The GitHub repository Jhomar1158-ux/proyecto003-clasificacion-keras-tf contains a labelled image folder "raw-img" with 3 categories: HP logo, Logitech logo, Intel logo. Examples follow, each with its label.

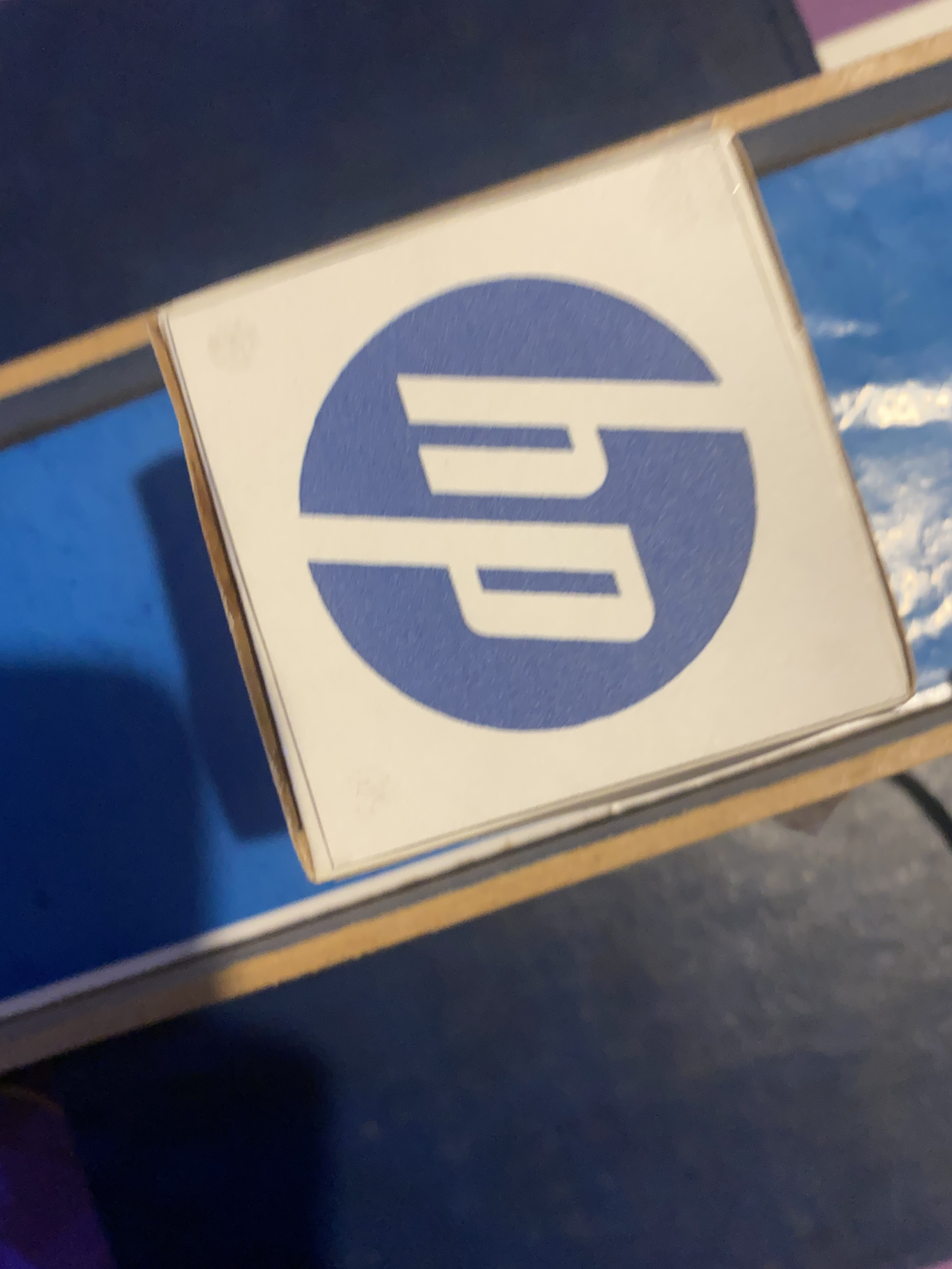
Label: HP logo

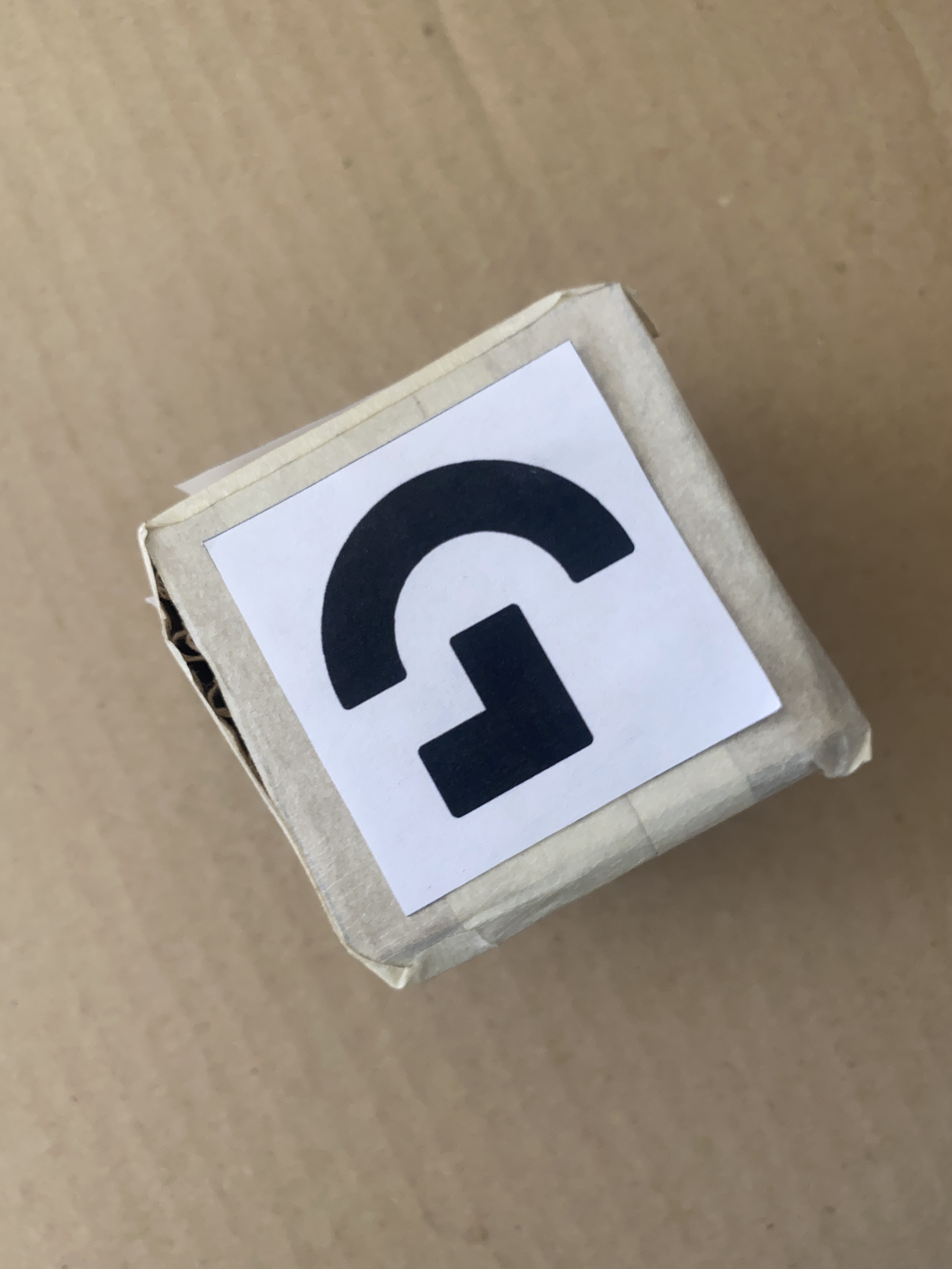
Label: Logitech logo

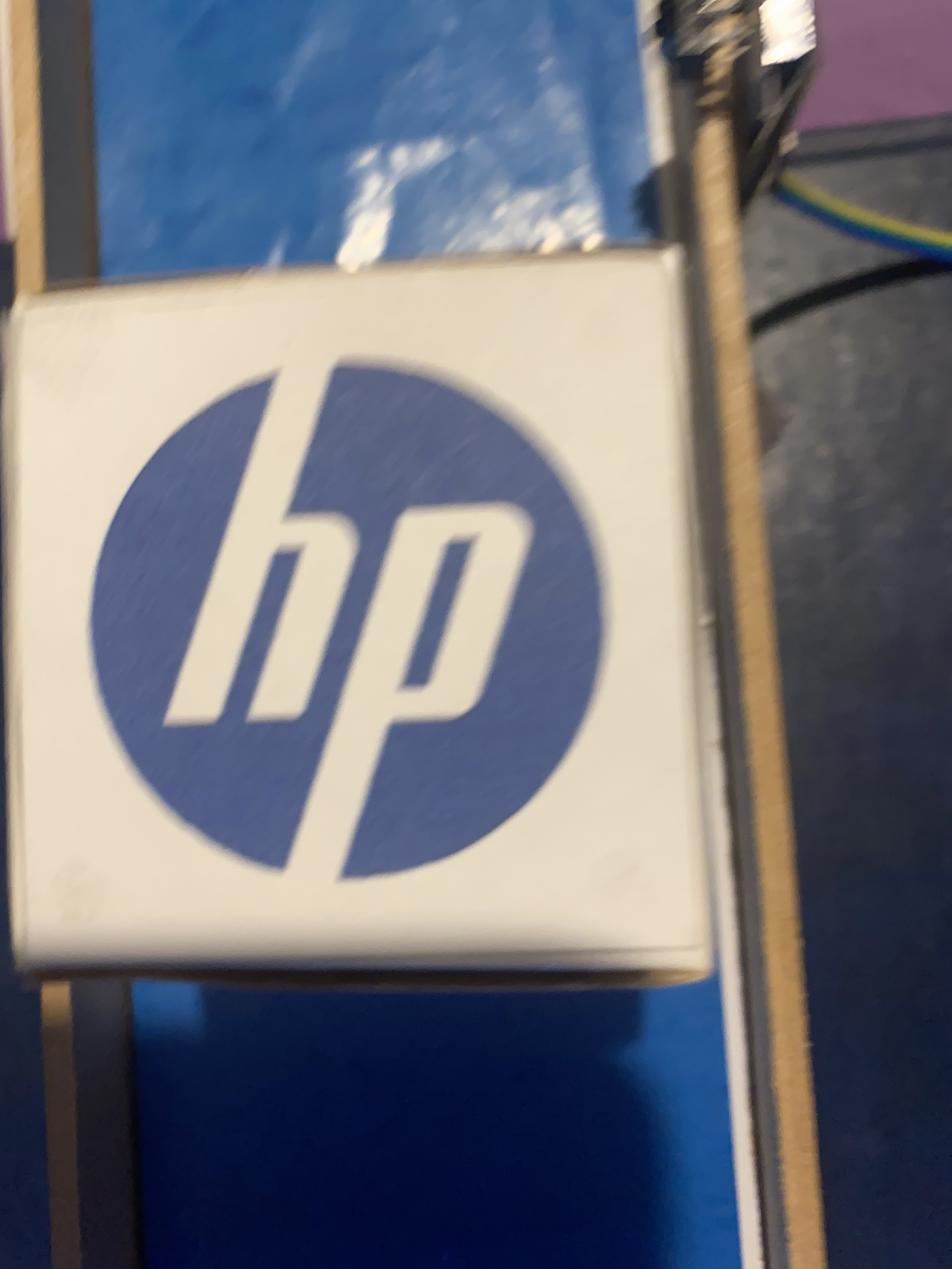
Label: HP logo

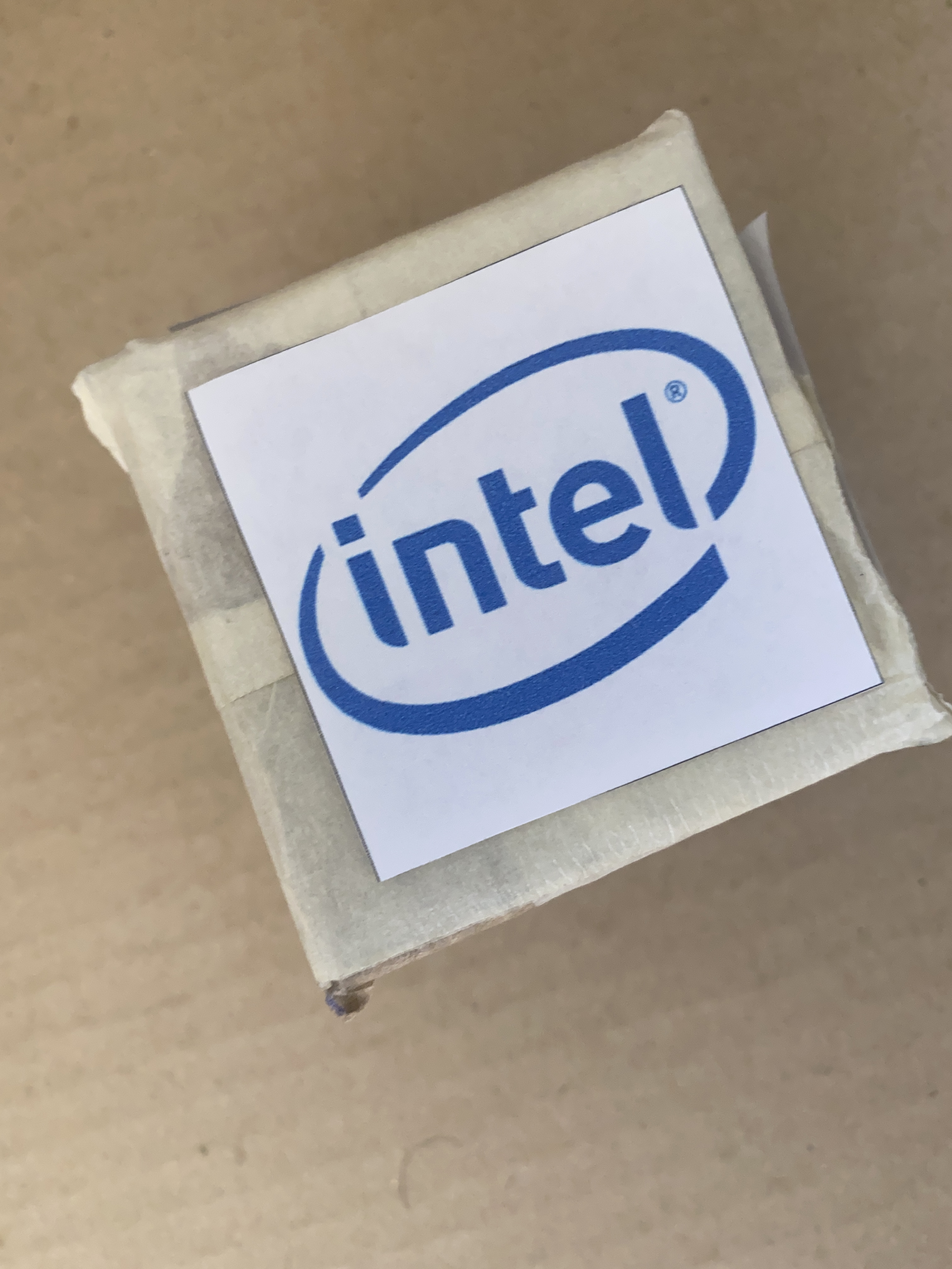
Label: Intel logo

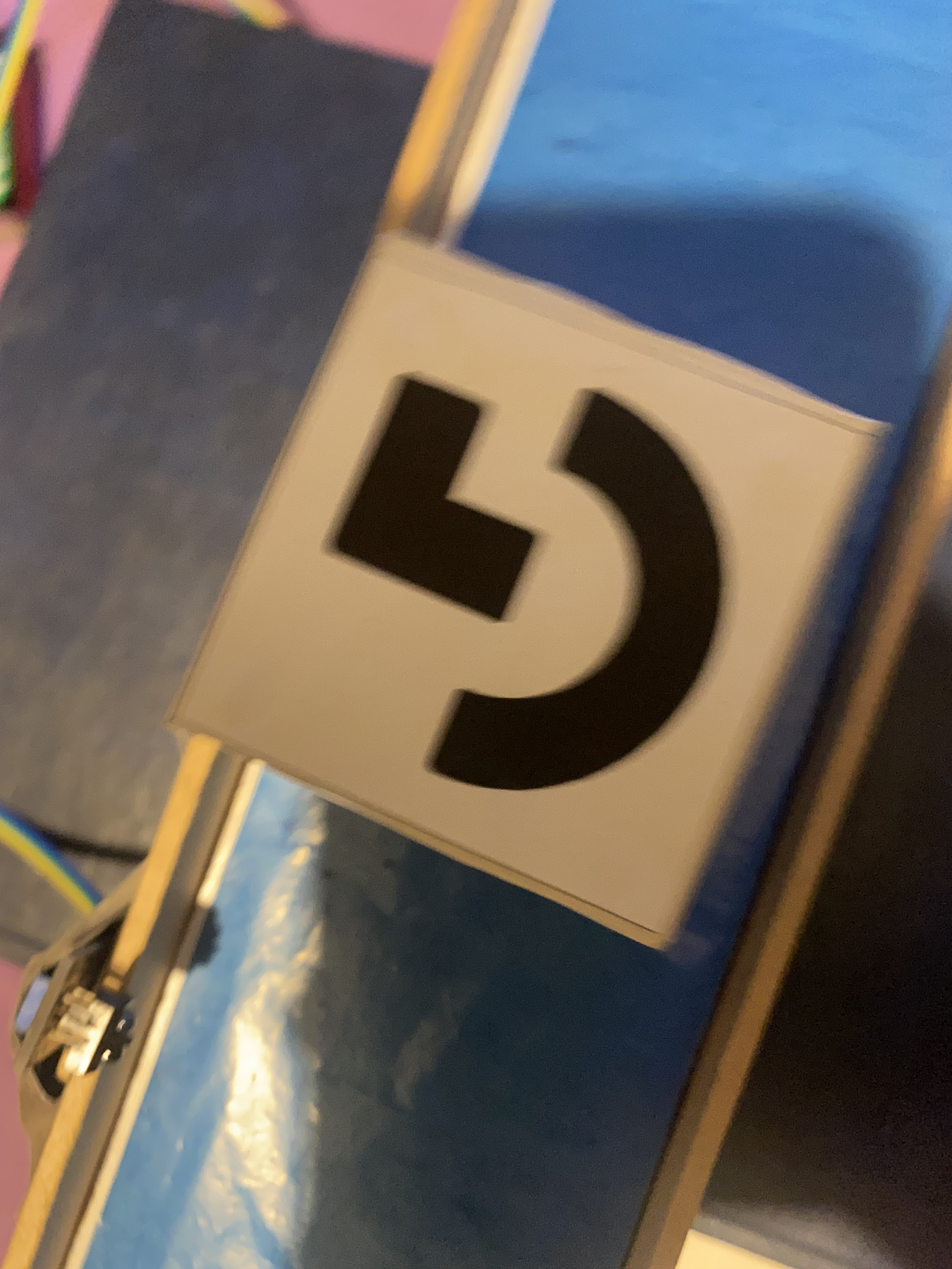
Label: Logitech logo

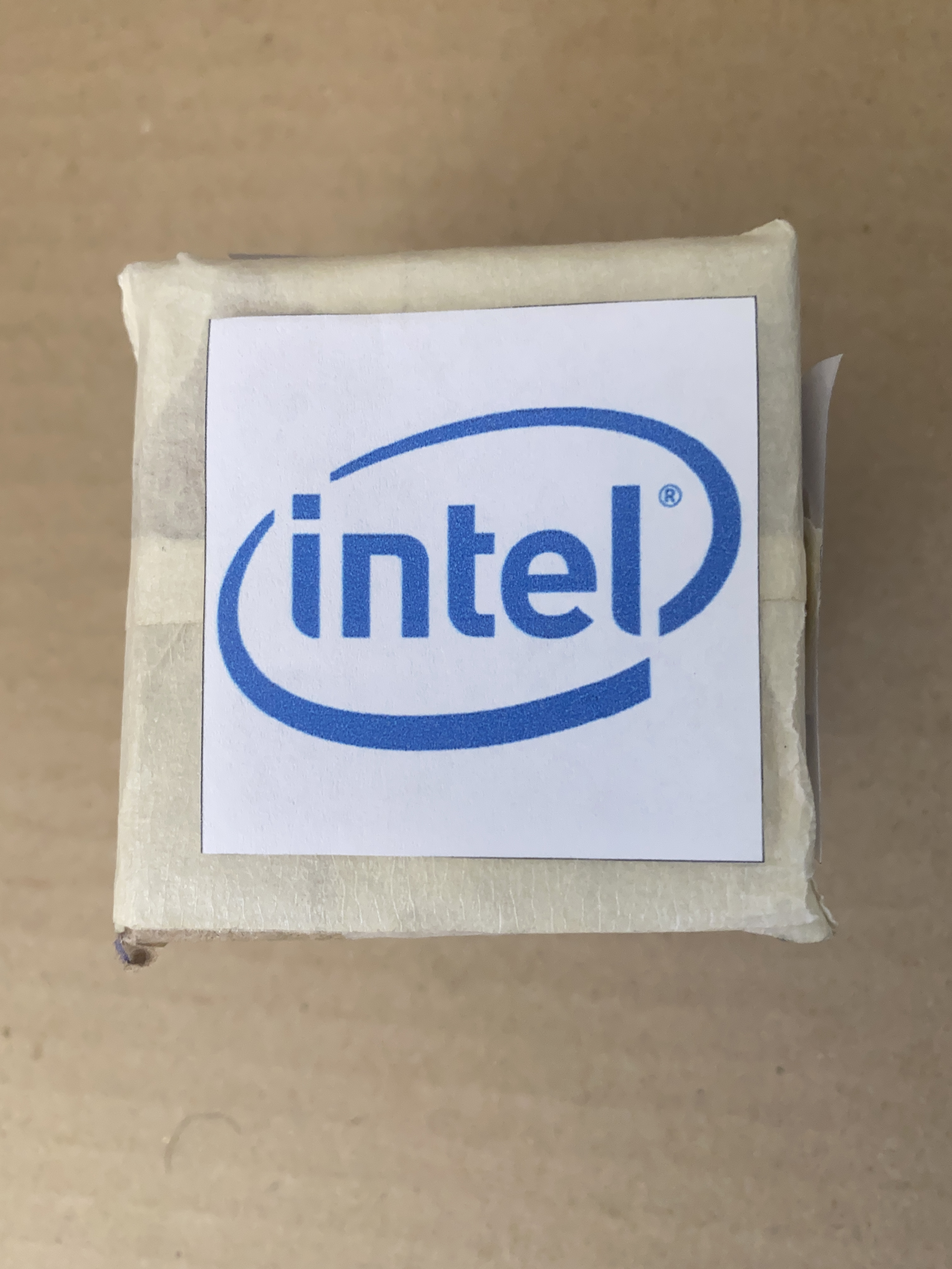
Label: Intel logo
